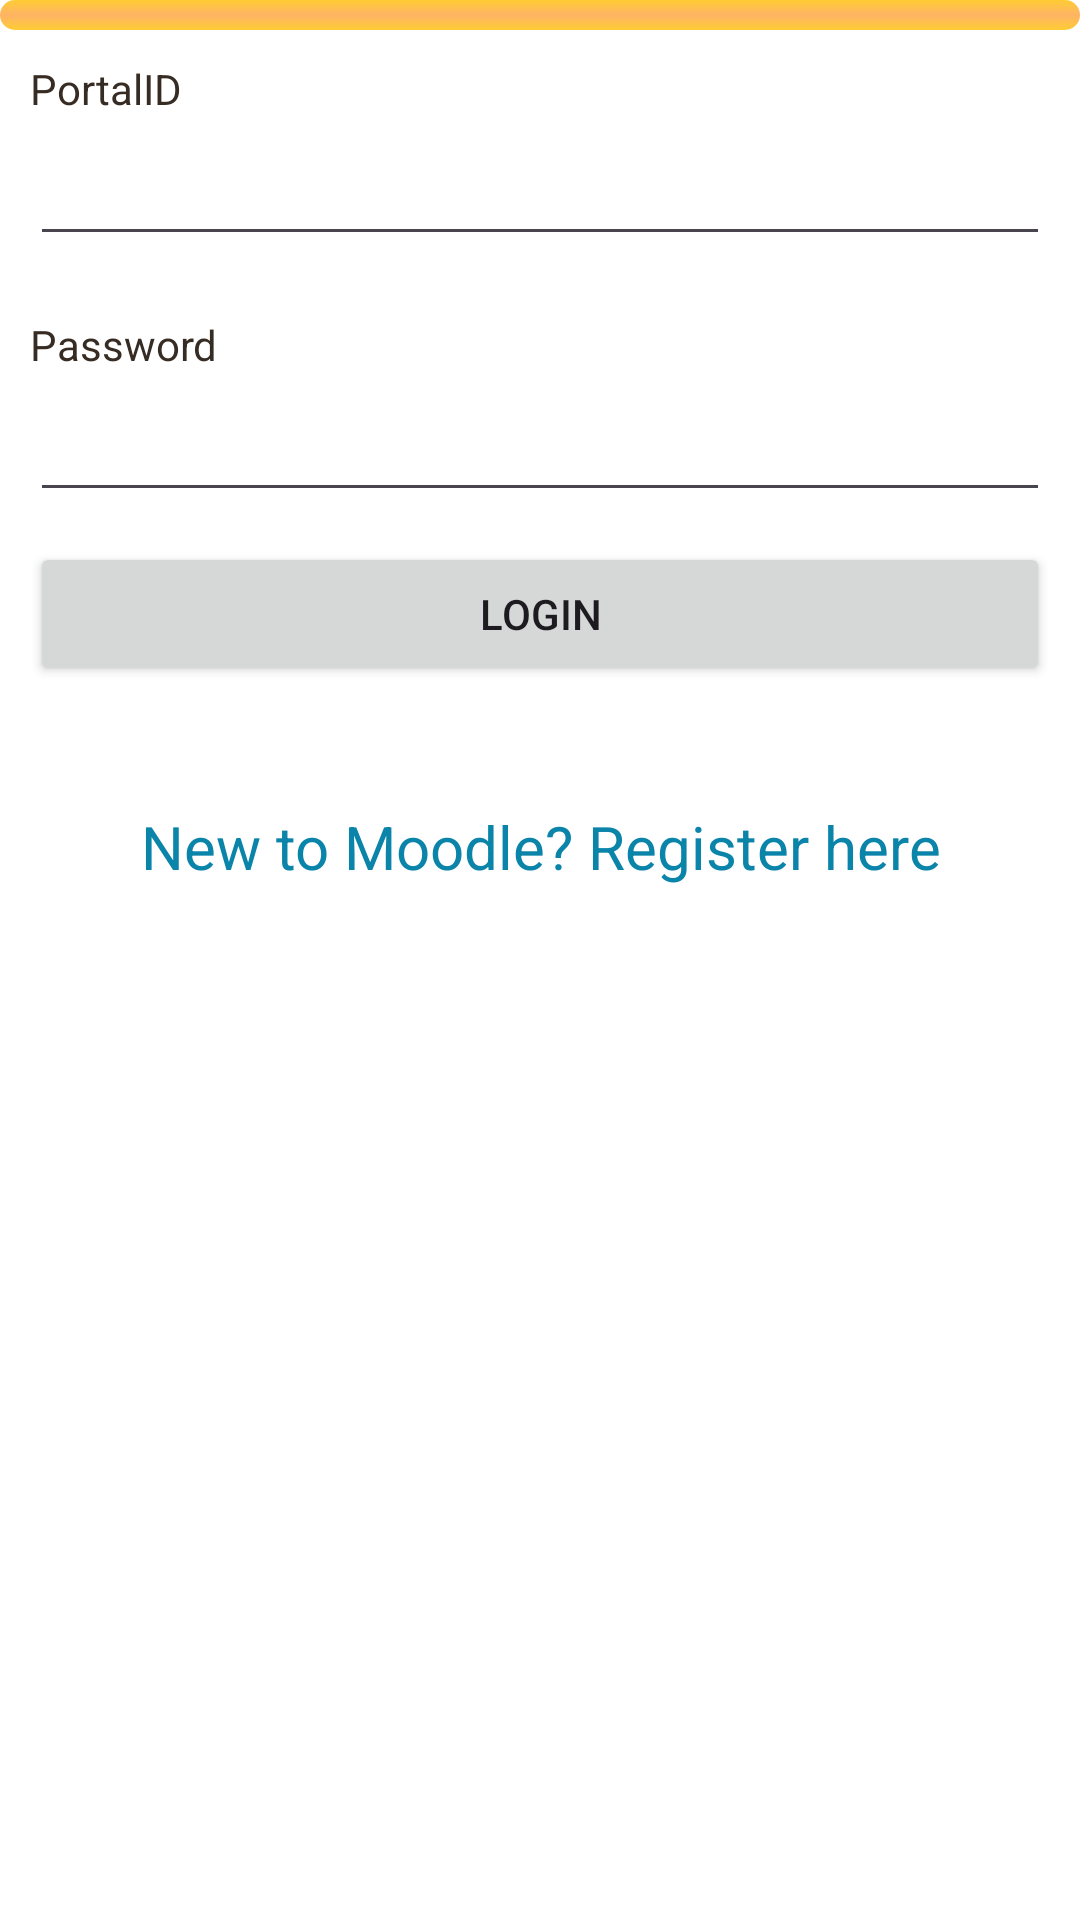

Layout XML and referenced resources for this Android screen:
<!-- AndroidManifest.xml: application theme Theme.HKU_COMP7506Assignment -->
<!-- res/layout/activity_main.xml -->
<?xml version="1.0" encoding="utf-8"?>
<ScrollView
    xmlns:android="http://schemas.android.com/apk/res/android"
    android:layout_width="fill_parent"
    android:layout_height="fill_parent"
    android:fillViewport="true">
    <RelativeLayout
        android:layout_width="fill_parent"
        android:layout_height="wrap_content" android:background="#ffffff">

        <LinearLayout android:id="@+id/header"
            android:layout_width="fill_parent"
            android:layout_height="wrap_content"
            android:background="@layout/header_gradient"
            android:paddingTop="5dip"
            android:paddingBottom="5dip">
            
            <ImageView android:src="@drawable/moodle"
                android:layout_width="wrap_content"
                android:layout_height="wrap_content"
                android:layout_marginLeft="10dip" />
            
        </LinearLayout>

        <LinearLayout android:orientation="vertical"
            android:layout_width="match_parent"
            android:layout_height="wrap_content"
            android:padding="10dip"
            android:layout_below="@id/header">

            
            <TextView android:layout_width="fill_parent"
                android:layout_height="wrap_content"
                android:textColor="#372c24"
                android:text="PortalID"/>
            <EditText android:id="@+id/txt_UserName"
                android:layout_width="fill_parent"
                android:layout_height="wrap_content"
                android:layout_marginTop="5dip"
                android:layout_marginBottom="20dip"
                android:singleLine="true"/>

            
            <TextView android:layout_width="fill_parent"
                android:layout_height="wrap_content"
                android:textColor="#372c24"
                android:text="Password"/>
            <EditText android:id="@+id/txt_UserPW"
                android:layout_width="fill_parent"
                android:layout_height="wrap_content"
                android:layout_marginTop="5dip"
                android:singleLine="true"
                android:inputType="textPassword"/>

            
            <Button android:id="@+id/btn_Login"
                android:layout_width="fill_parent"
                android:layout_height="wrap_content"
                android:layout_marginTop="10dip"
                android:text="Login"/>

            
            <TextView android:id="@+id/link_to_register"
                android:layout_width="fill_parent"
                android:layout_height="wrap_content"
                android:layout_marginTop="40dip"
                android:layout_marginBottom="40dip"
                android:text="New to Moodle? Register here"
                android:gravity="center"
                android:textSize="20dip"
                android:textColor="#0b84aa"/>
        </LinearLayout>

        <LinearLayout android:id="@+id/footer"
            android:layout_width="fill_parent"
            android:layout_height="90dip"
            android:layout_alignParentBottom="true"
            android:background="@drawable/repeat_bg"
            android:orientation="vertical" >
        </LinearLayout>

    </RelativeLayout>
</ScrollView>
<!-- res/layout/header_gradient.xml (included above) -->
<?xml version="1.0" encoding="utf-8"?>
<shape xmlns:android="http://schemas.android.com/apk/res/android"
    android:layout_width="fill_parent"
    android:layout_height="wrap_content">
    <gradient
        android:startColor="#FFCC33"
        android:centerColor= "#FFB366"
        android:endColor="#FFCC33"
        android:angle="270"/>
    <corners android:radius="5dp" />
</shape>
<!-- resources referenced by this layout -->
<resources>
  <style name="Theme.HKU_COMP7506Assignment" parent="Base.Theme.HKU_COMP7506Assignment" />
  <style name="Base.Theme.HKU_COMP7506Assignment" parent="Theme.Material3.DayNight.NoActionBar">
          
          
      </style>
</resources>
